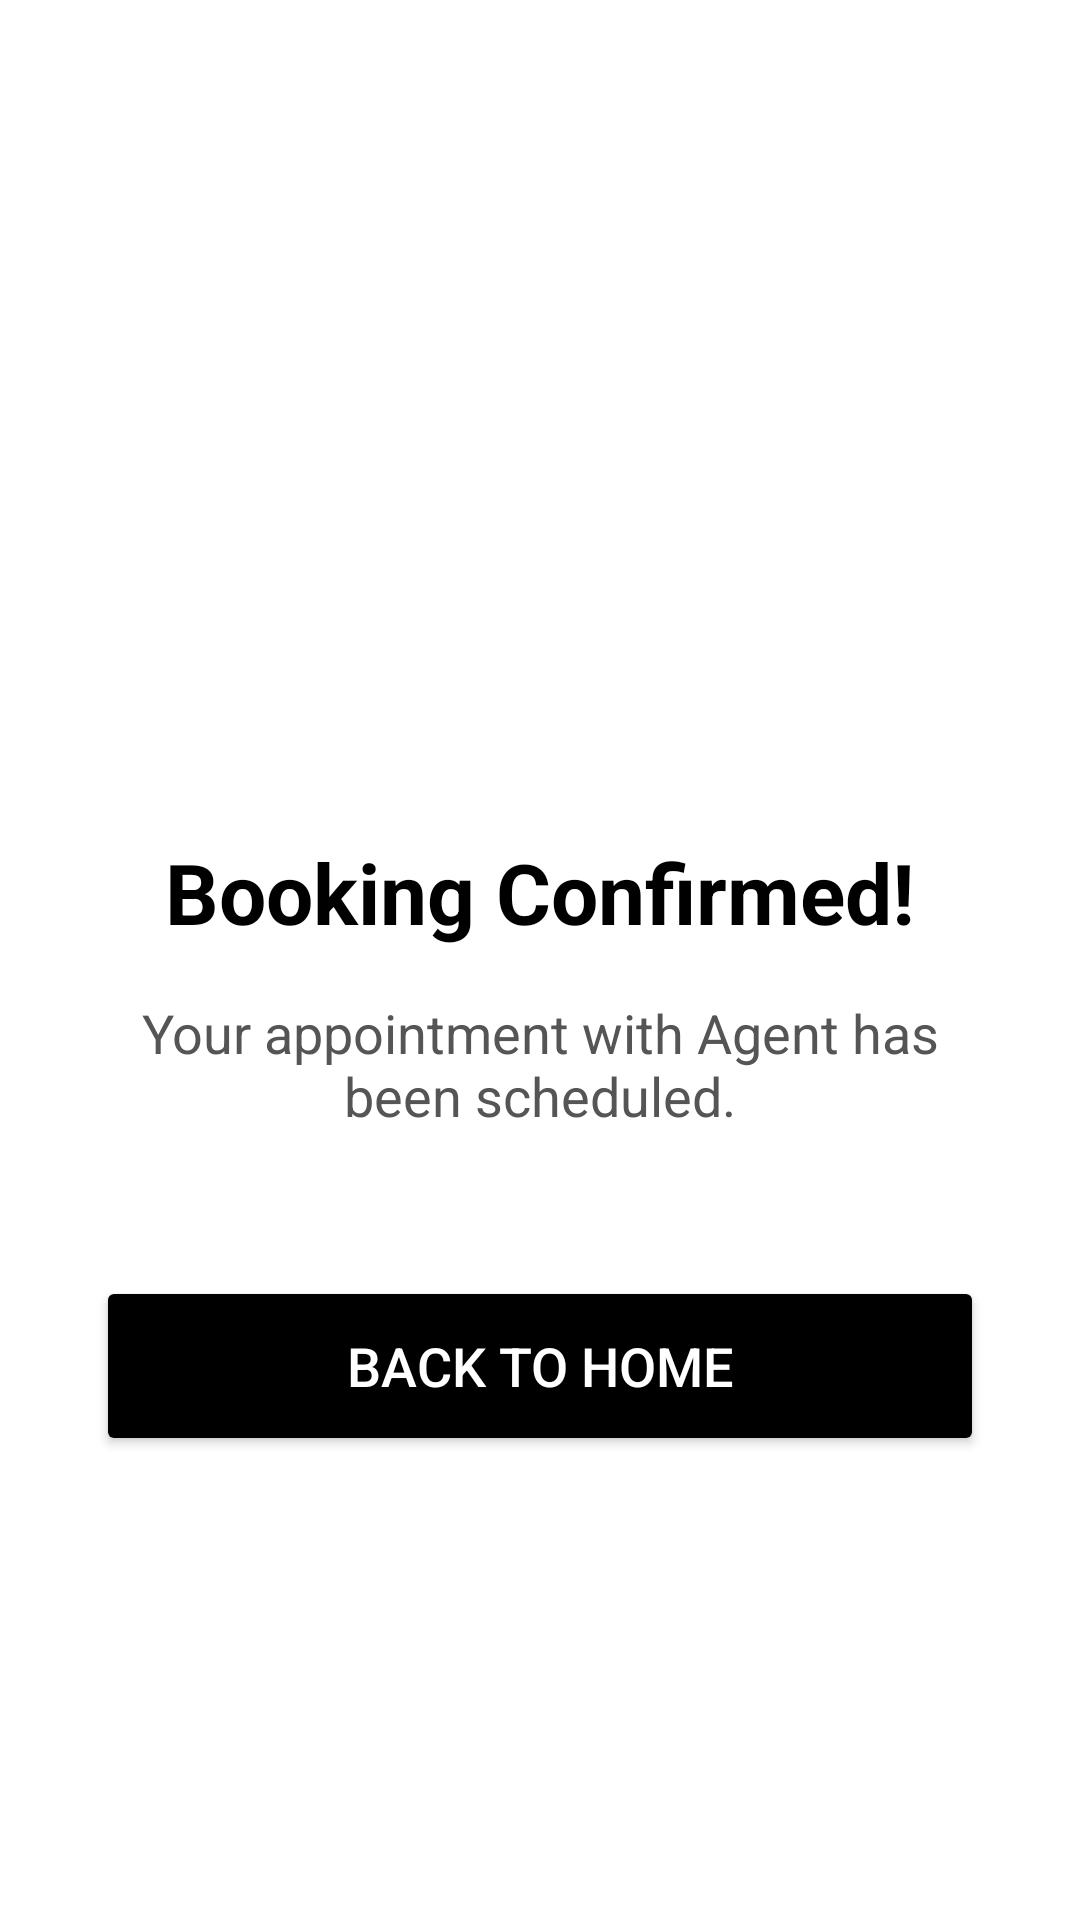

This screen was rendered from an Android layout file. Write that file and the resources it references.
<!-- AndroidManifest.xml: application theme Theme.RealtorApp -->
<!-- res/layout/sms_activity_booking_confirmed.xml -->
<?xml version="1.0" encoding="utf-8"?>
<LinearLayout xmlns:android="http://schemas.android.com/apk/res/android"
    android:layout_width="match_parent"
    android:layout_height="match_parent"
    android:orientation="vertical"
    android:gravity="center"
    android:padding="32dp"
    android:background="#FFFFFF">

    <ImageView
        android:layout_width="100dp"
        android:layout_height="100dp"
        android:src="@drawable/sms_ic_check_circle"
        android:layout_marginBottom="24dp"/>

    <TextView
        android:layout_width="wrap_content"
        android:layout_height="wrap_content"
        android:text="Booking Confirmed!"
        android:textSize="28sp"
        android:textStyle="bold"
        android:textColor="#000000"
        android:layout_marginBottom="16dp"/>

    <TextView
        android:id="@+id/tvConfirmationDetails"
        android:layout_width="wrap_content"
        android:layout_height="wrap_content"
        android:text="Your appointment with Agent has been scheduled."
        android:textSize="18sp"
        android:gravity="center"
        android:textColor="#555555"
        android:layout_marginBottom="48dp"/>

    <Button
        android:id="@+id/btnGoHome"
        android:layout_width="match_parent"
        android:layout_height="60dp"
        android:text="Back to Home"
        android:textSize="18sp"
        android:backgroundTint="#000000"
        android:textColor="#FFFFFF"/>

</LinearLayout>
<!-- resources referenced by this layout -->
<resources>
  <style name="Theme.RealtorApp" parent="Base.Theme.RealtorApp" />
  <style name="Base.Theme.RealtorApp" parent="Theme.Material3.DayNight.NoActionBar">
          
          
      </style>
</resources>
